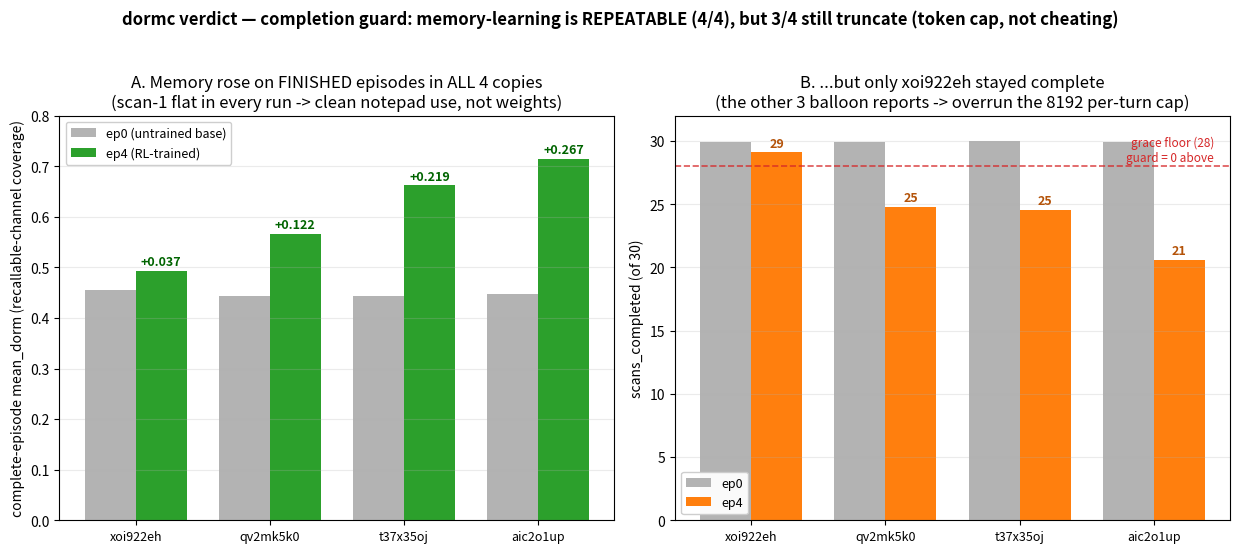

This figure's Python source: (Note: this script raises an exception after producing the figure.)
"""dormc verdict chart: the completion-guard replication (4 identical copies, lr 2e-4, 5 ep, 8 cand).
Two panels tell the whole story:
  A) complete-episode mean_dorm ep0->ep4 rose in ALL 4 runs (the repeatable memory-learning).
  B) scans_completed ep0->ep4 held ~29 only for xoi922eh; the other 3 truncated (the caveat: richer
     reports overrun the 8192 per-turn cap). Bigger dorm gain <-> heavier truncation.
Data from autopsy_dormc.py (complete-episode slices) + output_metrics curves (scans_completed ep0,ep4)."""
import matplotlib
matplotlib.use("Agg")
import matplotlib.pyplot as plt
import numpy as np

REPO = "/Users/sten/Documents/Coding/fireworks/clbench-fireworks-rft"

# ordered by memory gain (also the truncation-severity order)
runs   = ["xoi922eh", "qv2mk5k0", "t37x35oj", "aic2o1up"]
dorm0  = [0.456, 0.444, 0.443, 0.448]   # complete-episode mean_dorm, ep0
dorm4  = [0.493, 0.566, 0.662, 0.715]   # complete-episode mean_dorm, ep4
scan0  = [29.911, 29.896, 29.979, 29.958]
scan4  = [29.099, 24.776, 24.557, 20.573]

x = np.arange(len(runs)); w = 0.38
fig, (axA, axB) = plt.subplots(1, 2, figsize=(12.5, 5.6))

# ---- Panel A: complete-episode memory gain ----
axA.bar(x - w/2, dorm0, w, color="0.7", label="ep0 (untrained base)")
axA.bar(x + w/2, dorm4, w, color="tab:green", label="ep4 (RL-trained)")
for i in range(len(runs)):
    axA.annotate(f"+{dorm4[i]-dorm0[i]:.3f}", xy=(x[i]+w/2, dorm4[i]),
                 xytext=(0, 4), textcoords="offset points", ha="center",
                 fontsize=9, color="darkgreen", fontweight="bold")
axA.set_xticks(x); axA.set_xticklabels(runs, fontsize=9)
axA.set_ylabel("complete-episode mean_dorm (recallable-channel coverage)")
axA.set_title("A. Memory rose on FINISHED episodes in ALL 4 copies\n"
              "(scan-1 flat in every run -> clean notepad use, not weights)")
axA.set_ylim(0, 0.80); axA.legend(loc="upper left", fontsize=9, framealpha=0.95)
axA.grid(axis="y", alpha=0.25)

# ---- Panel B: scans_completed (the truncation caveat) ----
axB.axhline(28, ls="--", color="tab:red", lw=1.2, alpha=0.8)
axB.text(3.45, 28.2, "grace floor (28)\nguard = 0 above", color="tab:red",
         fontsize=8.5, va="bottom", ha="right")
axB.bar(x - w/2, scan0, w, color="0.7", label="ep0")
axB.bar(x + w/2, scan4, w, color="tab:orange", label="ep4")
for i in range(len(runs)):
    axB.annotate(f"{scan4[i]:.0f}", xy=(x[i]+w/2, scan4[i]),
                 xytext=(0, 4), textcoords="offset points", ha="center",
                 fontsize=9, color="#b45309", fontweight="bold")
axB.set_xticks(x); axB.set_xticklabels(runs, fontsize=9)
axB.set_ylabel("scans_completed (of 30)")
axB.set_title("B. ...but only xoi922eh stayed complete\n"
              "(the other 3 balloon reports -> overrun the 8192 per-turn cap)")
axB.set_ylim(0, 32); axB.legend(loc="lower left", fontsize=9, framealpha=0.95)
axB.grid(axis="y", alpha=0.25)

fig.suptitle("dormc verdict — completion guard: memory-learning is REPEATABLE (4/4), "
             "but 3/4 still truncate (token cap, not cheating)", fontsize=12, fontweight="bold")
fig.tight_layout(rect=[0, 0, 1, 0.95])
fig.savefig(f"{REPO}/live_assets/chart_dormc_verdict.png", dpi=150)
print("written chart_dormc_verdict.png")
